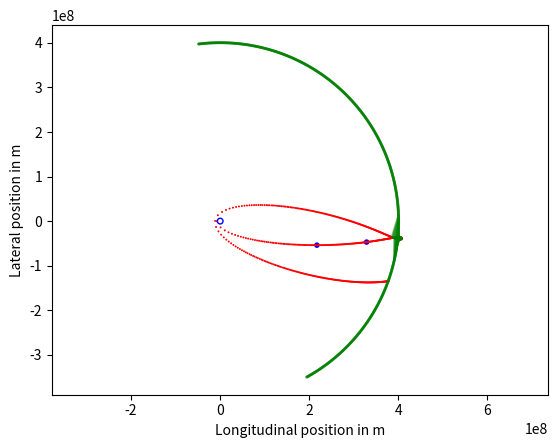

Recreate this plot in Python.
# PROBLEM 2
# 
# Figure out what value of the boost velocity will allow the spaceship to 
# return safely to earth. In order to do this, you will 
# have to fill in the moon_position, acceleration, 
# and apply_boost functions. Further details are below.
# 

import math
import matplotlib.pyplot
import numpy

earth_mass = 5.97e24 # kg
earth_radius = 6.378e6 # m (at equator)
gravitational_constant = 6.67e-11 # m3 / kg s2
moon_mass = 7.35e22 # kg
moon_radius = 1.74e6 # m
moon_distance = 400.5e6 # m (actually, not at all a constant)
moon_period = 27.3 * 24.0 * 3600. # s
moon_initial_angle = math.pi / 180. * -61. # radian

total_duration = 12. * 24. * 3600. # s
marker_time = 0.5 * 3600. # s
tolerance = 100000. # m



def moon_position(time):
# Task 1: Compute the moon's position (a vector) at time t. Let it start at moon_initial_angle, not on the horizontal axis.   
    ###Your code here.
    position = numpy.zeros([2])
    angle = 2 * math.pi * time / moon_period 
    position[0] = moon_distance * math.cos(angle + moon_initial_angle)
    position[1] = moon_distance * math.sin(angle + moon_initial_angle)

    return position

def acceleration(time, position):
# Task 2: Compute the spacecraft's acceleration due to gravity
	###Your code here.
    vector_to_earth = - position
    vector_to_moon  = moon_position(time) - position
    earth_acc = gravitational_constant * earth_mass * vector_to_earth / numpy.linalg.norm(vector_to_earth)**3
    moon_acc = gravitational_constant * moon_mass * vector_to_moon / numpy.linalg.norm(vector_to_moon)**3
    acc = earth_acc + moon_acc
    
    return acc  

axes = matplotlib.pyplot.gca()
axes.set_xlabel('Longitudinal position in m')
axes.set_ylabel('Lateral position in m')

# Task 5: (First see the other tasks below.) What is the appropriate boost to apply?
# Try -10 m/s, 0 m/s, 10 m/s, 50 m/s and 100 m/s and leave the correct amount in as you submit the solution.

def apply_boost():

    # Do not worry about the arrays position_list, velocity_list, and times_list.  
    # They are simply used for plotting and evaluating your code, so none of the 
    # code that you add should involve them.
    
    boost = 10. # m/s Change this to the correct value from the list above after everything else is done.
    position_list = [numpy.array([-6.701e6, 0.])] # m
    velocity_list = [numpy.array([0., -10.818e3])] # m / s
    times_list = [0]
    position = position_list[0]
    velocity = velocity_list[0]
    current_time = 0.
    h = 0.1 # s, set as initial step size right now but will store current step size
    h_new = h # s, will store the adaptive step size of the next step
    mcc2_burn_done = False
    dps1_burn_done = False

    while current_time < total_duration:
        #Task 3: Include a retrograde rocket burn at 101104 seconds that reduces the velocity by 7.04 m/s
        # and include a rocket burn that increases the velocity at 212100 seconds by the amount given in the variable called boost.
        # Both velocity changes should happen in the direction of the rocket's motion at the time they occur.
        
        ###Your code here.
        if not mcc2_burn_done and current_time > 101104:
            velocity -= 7.04 * velocity / numpy.linalg.norm(velocity)
            matplotlib.pyplot.scatter(position[0], position[1], s = 16., facecolor = 'b', edgecolor = 'none')
            mcc2_burn_done = True
            
        if not dps1_burn_done and current_time > 212100:
            velocity += boost * velocity / numpy.linalg.norm(velocity)
            matplotlib.pyplot.scatter(position[0], position[1], s = 16., facecolor = 'b', edgecolor = 'none')
            dps1_burn_done = True
        #Task 4: Implement Heun's method with adaptive step size. Note that the time is advanced at the end of this while loop.
        ###Your code here.
        acceleration0 = acceleration(current_time, position)
        xE = position + h * velocity
        vE = velocity + h * acceleration0
        position = position + h * 0.5 *(velocity + vE)
        velocity = velocity + h * 0.5 *(acceleration0 + acceleration(current_time, xE))
        
        
        ###Your code here.
        lte = numpy.linalg.norm(xE - position) + total_duration * numpy.linalg.norm(vE - velocity)
        h_new = h * (tolerance / lte)** 0.5

        h_new = min(0.5 * marker_time, max(0.1, h_new)) # restrict step size to reasonable range
            
        current_time += h
        h = h_new
        position_list.append(position.copy())
        velocity_list.append(velocity.copy())
        times_list.append(current_time)

    return position_list, velocity_list, times_list, boost

position, velocity, current_time, boost = apply_boost()

#@show_plot
def plot_path(position_list, times_list):
    axes = matplotlib.pyplot.gca()
    axes.set_xlabel('Longitudinal position in m')
    axes.set_ylabel('Lateral position in m')
    previous_marker_number = -1;
    for position, current_time in zip(position_list, times_list):
         if current_time >= marker_time * previous_marker_number:
            previous_marker_number += 1
            matplotlib.pyplot.scatter(position[0], position[1], s = 2., facecolor = 'r', edgecolor = 'none')
            moon_pos = moon_position(current_time)
            if numpy.linalg.norm(position - moon_pos) < 30. * moon_radius: 
                axes.add_line(matplotlib.lines.Line2D([position[0], moon_pos[0]], [position[1], moon_pos[1]], alpha = 0.3, c = 'g')) 
    axes.add_patch(matplotlib.patches.CirclePolygon((0., 0.), earth_radius, facecolor = 'none', edgecolor = 'b'))
    for i in range(int(total_duration / marker_time)):
        moon_pos = moon_position(i * marker_time)
        axes.add_patch(matplotlib.patches.CirclePolygon(moon_pos, moon_radius, facecolor = 'none', edgecolor = 'g', alpha = 0.7))

    matplotlib.pyplot.axis('equal')

plot_path(position, current_time)